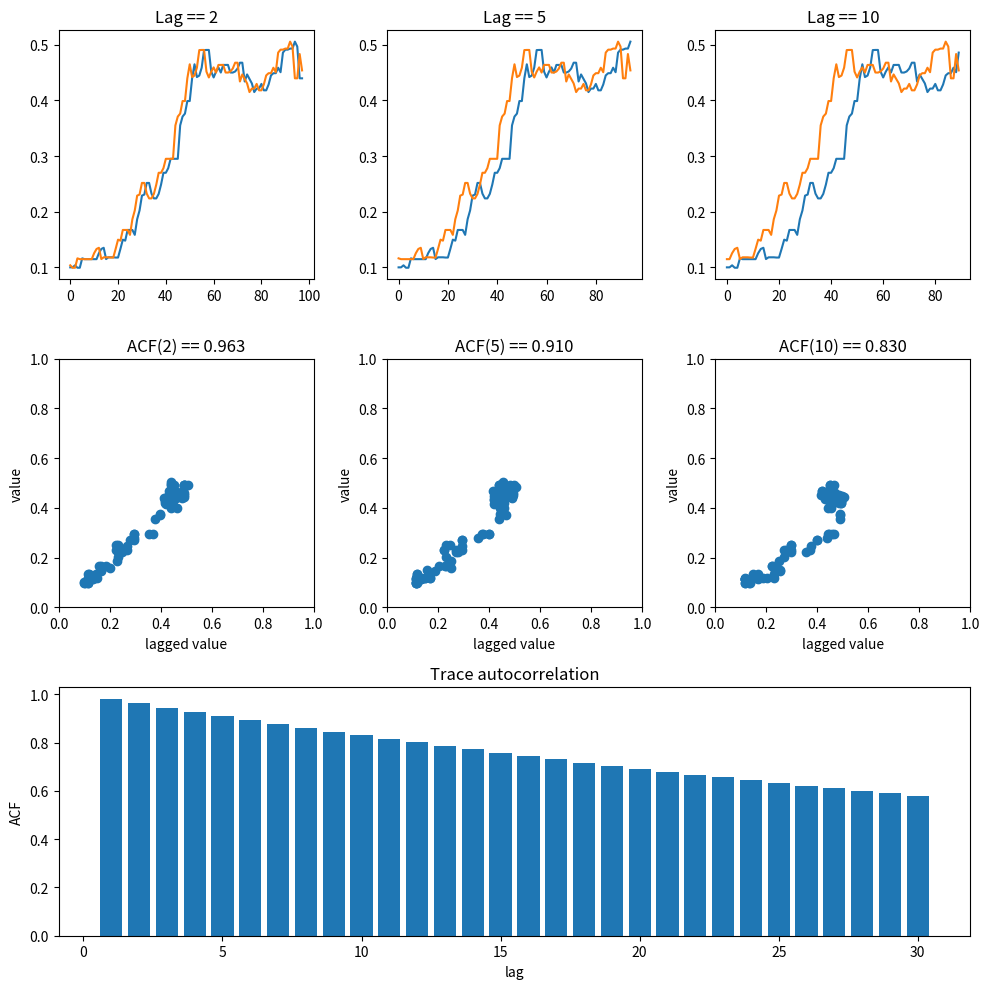

Recreate this plot in Python. (Note: this script raises an exception after producing the figure.)
import itertools

from scipy import stats
import numpy as np
import matplotlib.pyplot as plt
import seaborn as sns


def acf(trace, lag):
    '''
    Autocorrelation function, based on Pearson correlation
    coefficient.
    '''
    correlation, _ = stats.stats.pearsonr(trace[:-lag], trace[lag:])
    return correlation


def ess(trace):
    '''
    Effective sample size, as defined in Kruschke's "Doing
    Bayesian Data Analysis", 2nd edition, p. 184.
    '''
    significant_autocorrelations = []
    for lag in itertools.count(start=1):
        autocorrelation = acf(trace, lag)
        significant_autocorrelations.append(autocorrelation)
        if autocorrelation < 0.05:
            break
    N = len(trace)
    denominator = 1 + 2 * sum(significant_autocorrelations)
    return N / denominator


def acceptance_ratio(trace, min_diff=0.0001):
    diffs = np.array(trace[1:]) - np.array(trace[:-1])
    abs_diff = np.abs(diffs)
    not_accepted_steps = abs_diff < min_diff
    return 1 - sum(not_accepted_steps) / (len(trace) - 1)


# Specify the data, to be used in the likelihood function
data = [0] * 6 + [1] * 14

def likelihood(theta, data):
    '''Bernoulli likelihood function'''
    if theta > 1 or theta < 0:
        return 0
    z = sum(data)
    N = len(data)
    return theta ** z * (1 - theta) ** (N - z)

# Define the prior density function
prior = stats.beta(1, 1).pdf

# Define the relative probability of the target distribution,
# as a function of vector theta. For our application, this
# target distribution is the unnormalized posterior distribution.
def target_relative_probability(theta, data):
    return likelihood(theta, data) * prior(theta)

trace_length = 50000  # The number of jumps to try
burn_in = int(.0 * trace_length)

def metropolis(target_prob, proposal_sd, starting_point, trace_length):
    '''
    Run a simple Metrolopis MCMC algorithm with normal deviated
    proposal.
    '''
    trace = [starting_point]
    while len(trace) < trace_length:
        current_position = trace[-1]
        proposed_jump = np.random.normal(0, proposal_sd)
        proposed_position = current_position + proposed_jump
        current_prob = target_prob(current_position, data)
        proposed_prob = target_prob(proposed_position, data)
        acceptance_prob = min(1, proposed_prob / current_prob)
        if np.random.uniform() < acceptance_prob:
            next_position = proposed_position
        else:
            next_position = current_position
        trace.append(next_position)
    return trace

# Run the whole MCMC for different proposal SDs
for proposal_sd in [0.02, 0.2, 2]:
    trace = metropolis(target_relative_probability, proposal_sd,
                       starting_point=.1, trace_length=trace_length)
    # Extract the post-burn-in portion of the trace
    accepted_trace = trace[burn_in:]

    plt.figure(figsize=(10, 10))

    # Plot results for different lags
    for column, example_lag in enumerate([2, 5, 10], start=1):

        # Lag example plots of traces and spread
        truncated_trace = accepted_trace[:100]
        head_trace = truncated_trace[:-example_lag]
        tail_trace = truncated_trace[example_lag:]

        # Lags to compute autocorrelation for
        x_range = list(range(1, 31))
        autocorrelation = [acf(accepted_trace, lag) for lag in x_range]

        # Plotting
        plt.subplot(3, 3, column)
        plt.plot(head_trace)
        plt.plot(tail_trace)
        plt.title('Lag == {}'.format(example_lag))

        example_lag_acf = autocorrelation[example_lag - 1]
        plt.subplot(3, 3, column + 3)
        plt.scatter(tail_trace, head_trace)
        plt.title('ACF({}) == {:.3f}'.format(example_lag, example_lag_acf))
        plt.ylim([0, 1])
        plt.xlim([0, 1])
        plt.xlabel('lagged value')
        plt.ylabel('value')

    # Autocorrelation plotting
    plt.subplot(3, 1, 3)
    plt.bar(x_range, autocorrelation)
    plt.title('Trace autocorrelation')
    plt.xlabel('lag')
    plt.ylabel('ACF')

    plt.tight_layout()

    proposal_txt = str(proposal_sd).replace('.', '_')
    filename_template = 'figures/ex02_sd{}.png'
    plt.gcf().savefig(filename_template.format(proposal_txt, example_lag))
